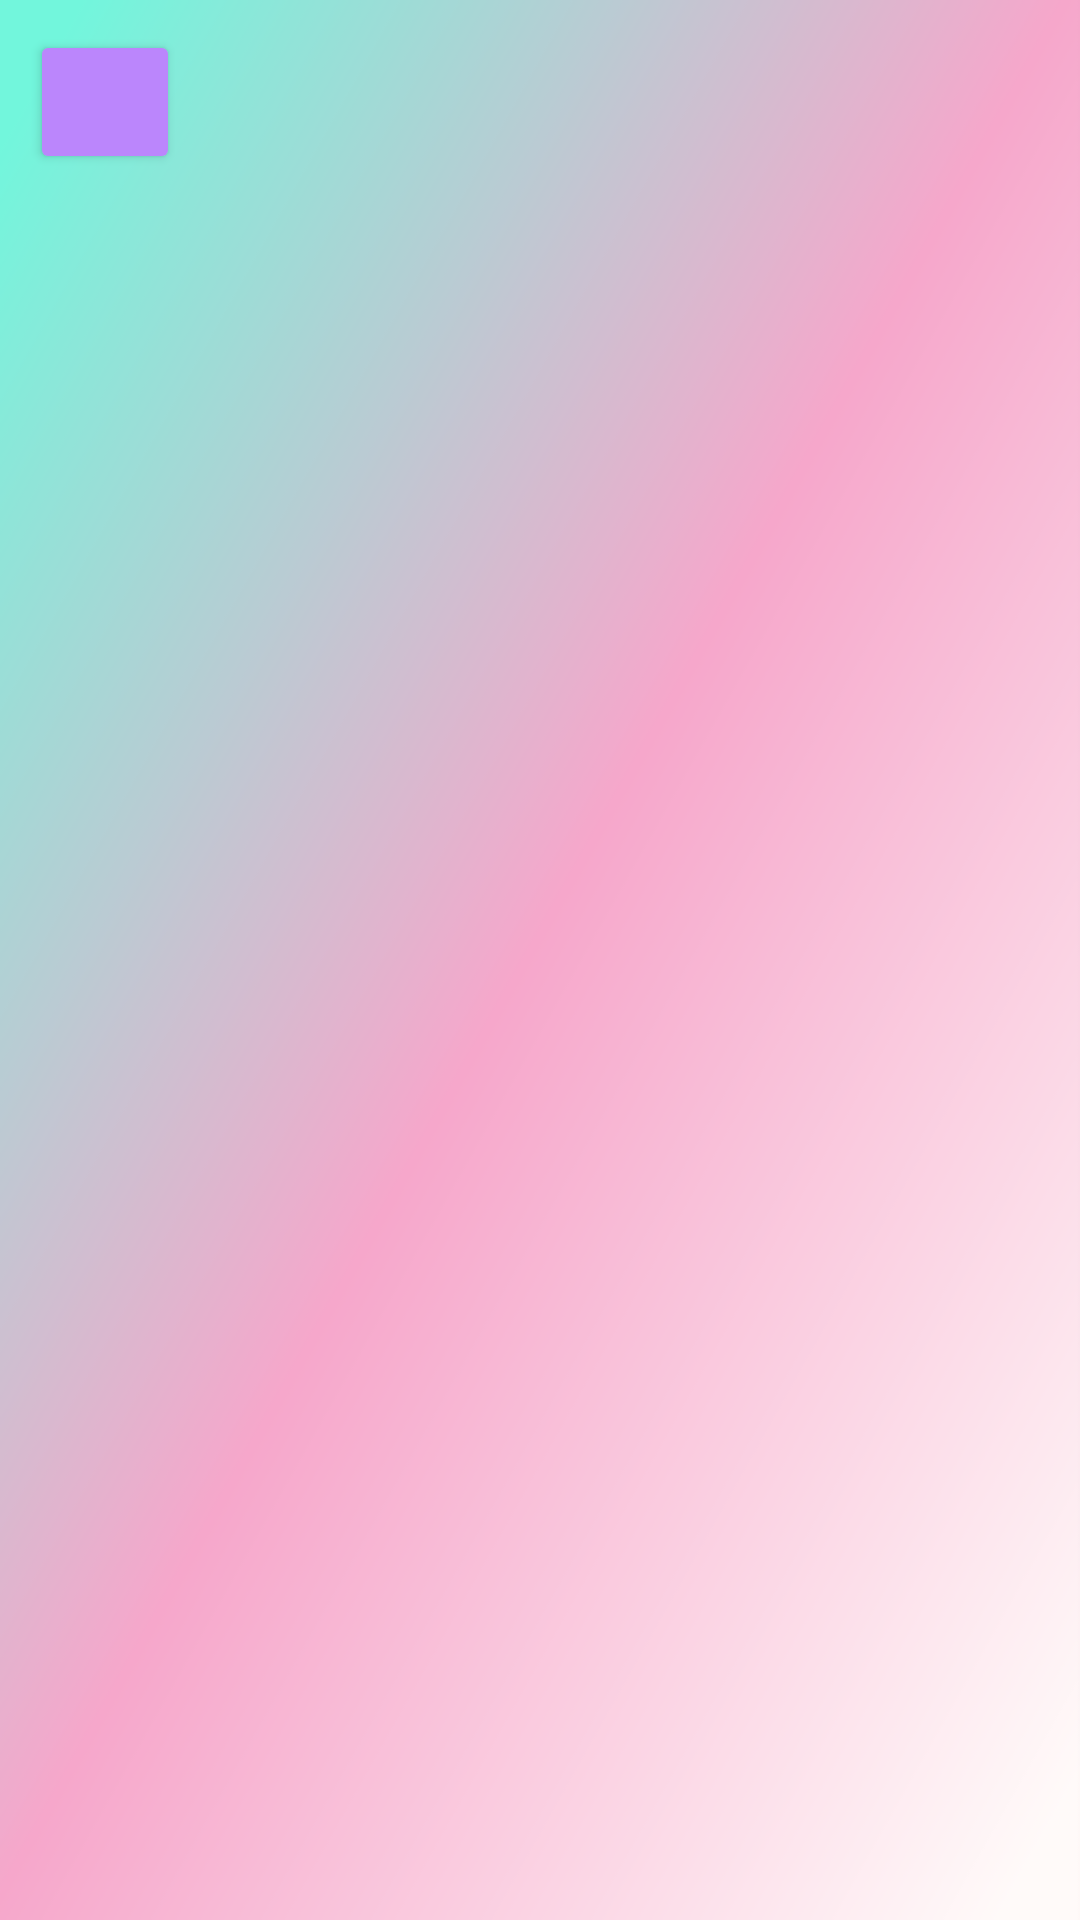

The Android layout XML behind this screen, and the referenced resources:
<!-- AndroidManifest.xml: application theme Theme.Login -->
<!-- res/layout/activity_product_display.xml -->
<?xml version="1.0" encoding="utf-8"?>
<RelativeLayout xmlns:android="http://schemas.android.com/apk/res/android"
    xmlns:app="http://schemas.android.com/apk/res-auto"
    xmlns:tools="http://schemas.android.com/tools"
    android:layout_width="match_parent"
    android:layout_height="match_parent"
    android:background="@drawable/gradientbackground"
    tools:context="com.example.login.ProductDisplayActivity">

    <Button
        android:id="@+id/backItemsButton"
        android:layout_width="50dp"
        android:layout_height="wrap_content"
        android:layout_marginStart="10dp"
        android:layout_marginTop="10dp"
        android:layout_marginEnd="10dp"
        android:layout_marginBottom="10dp"
        android:backgroundTint="@color/purple_200"
        android:drawableLeft="@drawable/baseline_arrow_back_ios_24" />

    <ScrollView
        android:layout_width="373dp"
        android:layout_height="615dp"
        android:layout_alignParentTop="true"
        android:layout_alignParentBottom="true"
        android:layout_centerInParent="true"
        android:layout_marginTop="56dp"
        android:layout_marginBottom="10dp"
        >

        <LinearLayout
            android:id="@+id/containerLayout"
            android:layout_width="match_parent"
            android:layout_height="wrap_content"
            android:orientation="vertical">

            <LinearLayout
                android:id="@+id/productLayout"
                android:layout_width="match_parent"
                android:layout_height="wrap_content"
                android:orientation="vertical" />

            <LinearLayout
                android:id="@+id/ratingsLayout"
                android:layout_width="match_parent"
                android:layout_height="wrap_content"
                android:layout_below="@id/productLayout"
                android:drawablePadding="10dp"
                android:orientation="vertical">


            </LinearLayout>

        </LinearLayout>
    </ScrollView>

</RelativeLayout>
<!-- resources referenced by this layout -->
<resources>
  <color name="purple_200">#FFBB86FC</color>
  <!-- drawable gradientbackground: png bitmap (drawable, 19271 bytes) -->
  <style name="Theme.Login" parent="Theme.MaterialComponents.Light.NoActionBar">
          
          <item name="colorPrimary">@color/purple_200</item>
          <item name="colorPrimaryVariant">@color/purple_700</item>
          <item name="colorOnPrimary">@color/white</item>
          
          <item name="colorSecondary">@color/purple_200</item>
          <item name="colorSecondaryVariant">@color/purple_700</item>
          <item name="colorOnSecondary">@color/white</item>
  
          
          <item name="android:statusBarColor">@color/purple_200</item>
          
          <item name="android:navigationBarColor">@color/purple_200</item>
      </style>
  <color name="purple_700">#FF3700B3</color>
  <color name="white">#FFFFFF</color>
</resources>
